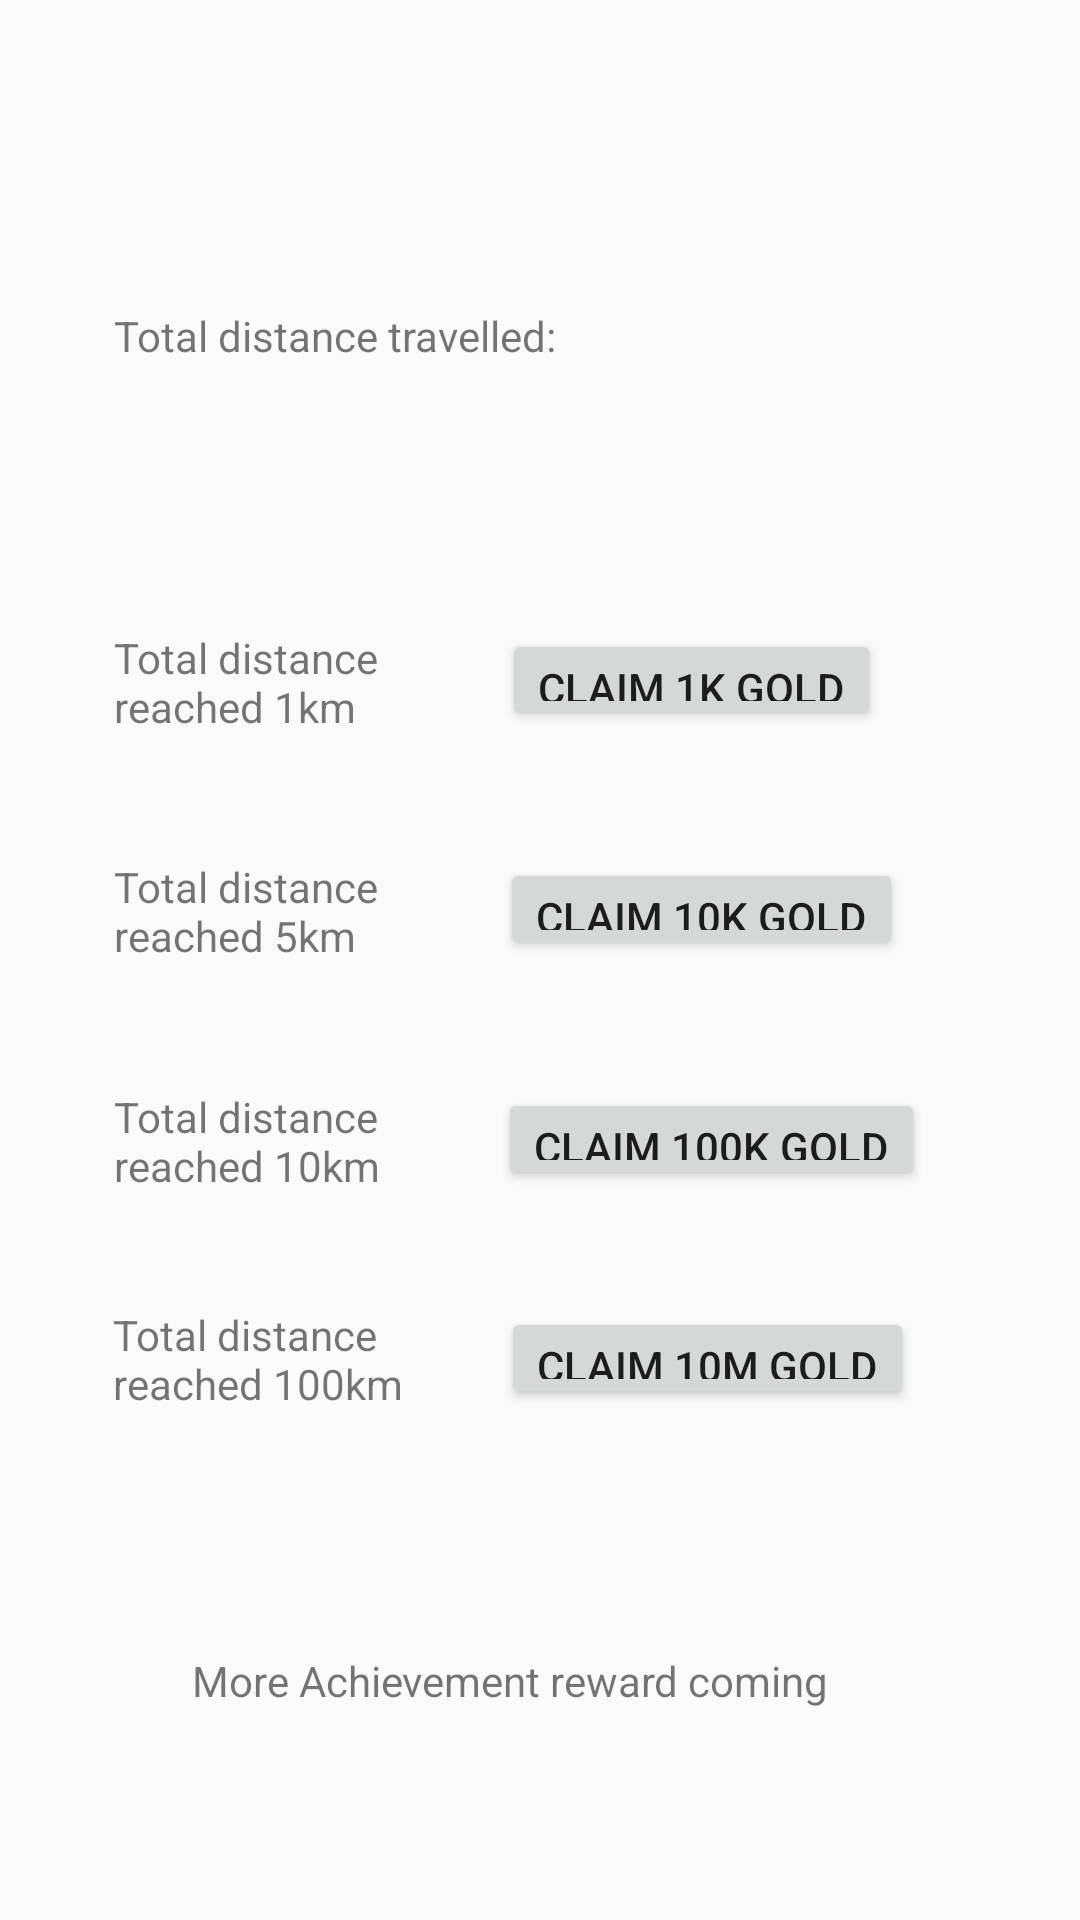

Reconstruct the res/layout file that produces this screen, plus the resources it refers to.
<!-- AndroidManifest.xml: application theme AppTheme -->
<!-- res/layout/achievement.xml -->
<?xml version="1.0" encoding="utf-8"?>
<android.support.constraint.ConstraintLayout
    xmlns:android="http://schemas.android.com/apk/res/android"
    xmlns:app="http://schemas.android.com/apk/res-auto"
    xmlns:tools="http://schemas.android.com/tools"
    android:layout_width="match_parent"
    android:layout_height="match_parent">

    <TextView
        android:id="@+id/textView"
        android:layout_width="wrap_content"
        android:layout_height="wrap_content"
        android:layout_marginStart="8dp"
        android:layout_marginTop="8dp"
        android:layout_marginEnd="8dp"
        android:layout_marginBottom="8dp"
        app:layout_constraintBottom_toBottomOf="parent"
        app:layout_constraintEnd_toEndOf="parent"
        app:layout_constraintHorizontal_bias="0.569"
        app:layout_constraintStart_toStartOf="parent"
        app:layout_constraintTop_toTopOf="parent"
        app:layout_constraintVertical_bias="0.156" />

    <TextView
        android:id="@+id/totaldistance"
        android:layout_width="wrap_content"
        android:layout_height="wrap_content"
        android:layout_marginStart="8dp"
        android:layout_marginTop="8dp"
        android:layout_marginEnd="8dp"
        android:layout_marginBottom="8dp"
        android:text="Total distance travelled:"
        app:layout_constraintBottom_toBottomOf="parent"
        app:layout_constraintEnd_toEndOf="parent"
        app:layout_constraintHorizontal_bias="0.152"
        app:layout_constraintStart_toStartOf="parent"
        app:layout_constraintTop_toTopOf="parent"
        app:layout_constraintVertical_bias="0.156" />

    <TextView
        android:id="@+id/reach1000"
        android:layout_width="99dp"
        android:layout_height="34dp"
        android:layout_marginStart="8dp"
        android:layout_marginTop="8dp"
        android:layout_marginEnd="8dp"
        android:layout_marginBottom="8dp"
        android:text="Total distance reached 1km"
        app:layout_constraintBottom_toBottomOf="parent"
        app:layout_constraintEnd_toEndOf="parent"
        app:layout_constraintHorizontal_bias="0.122"
        app:layout_constraintStart_toStartOf="parent"
        app:layout_constraintTop_toTopOf="parent"
        app:layout_constraintVertical_bias="0.342" />

    <TextView
        android:id="@+id/reach"
        android:layout_width="99dp"
        android:layout_height="34dp"
        android:layout_marginStart="8dp"
        android:layout_marginTop="8dp"
        android:layout_marginEnd="8dp"
        android:layout_marginBottom="8dp"
        android:text="Total distance reached 5km"
        app:layout_constraintBottom_toBottomOf="parent"
        app:layout_constraintEnd_toEndOf="parent"
        app:layout_constraintHorizontal_bias="0.122"
        app:layout_constraintStart_toStartOf="parent"
        app:layout_constraintTop_toTopOf="parent"
        app:layout_constraintVertical_bias="0.471" />

    <TextView
        android:id="@+id/reach2"
        android:layout_width="107dp"
        android:layout_height="34dp"
        android:layout_marginStart="8dp"
        android:layout_marginTop="8dp"
        android:layout_marginEnd="8dp"
        android:layout_marginBottom="8dp"
        android:text="Total distance reached 10km"
        app:layout_constraintBottom_toBottomOf="parent"
        app:layout_constraintEnd_toEndOf="parent"
        app:layout_constraintHorizontal_bias="0.126"
        app:layout_constraintStart_toStartOf="parent"
        app:layout_constraintTop_toTopOf="parent"
        app:layout_constraintVertical_bias="0.601" />

    <TextView
        android:id="@+id/reach3"
        android:layout_width="116dp"
        android:layout_height="32dp"
        android:layout_marginStart="8dp"
        android:layout_marginTop="8dp"
        android:layout_marginEnd="8dp"
        android:layout_marginBottom="8dp"
        android:text="Total distance reached 100km"
        app:layout_constraintBottom_toBottomOf="parent"
        app:layout_constraintEnd_toEndOf="parent"
        app:layout_constraintHorizontal_bias="0.13"
        app:layout_constraintStart_toStartOf="parent"
        app:layout_constraintTop_toTopOf="parent"
        app:layout_constraintVertical_bias="0.722" />

    <TextView
        android:id="@+id/textView9"
        android:layout_width="232dp"
        android:layout_height="21dp"
        android:layout_marginStart="8dp"
        android:layout_marginTop="8dp"
        android:layout_marginEnd="8dp"
        android:layout_marginBottom="8dp"
        android:text="More Achievement reward coming soon"
        app:layout_constraintBottom_toBottomOf="parent"
        app:layout_constraintEnd_toEndOf="parent"
        app:layout_constraintStart_toStartOf="parent"
        app:layout_constraintTop_toTopOf="parent"
        app:layout_constraintVertical_bias="0.9" />

    <Button
        android:id="@+id/oneKbutton"
        android:layout_width="wrap_content"
        android:layout_height="34dp"
        android:layout_marginStart="8dp"
        android:layout_marginTop="8dp"
        android:layout_marginEnd="8dp"
        android:layout_marginBottom="8dp"
        android:text="Claim 1k Gold"
        app:layout_constraintBottom_toBottomOf="parent"
        app:layout_constraintEnd_toEndOf="parent"
        app:layout_constraintHorizontal_bias="0.732"
        app:layout_constraintStart_toStartOf="parent"
        app:layout_constraintTop_toTopOf="parent"
        app:layout_constraintVertical_bias="0.342" />

    <Button
        android:id="@+id/tenKbutton"
        android:layout_width="wrap_content"
        android:layout_height="34dp"
        android:layout_marginStart="8dp"
        android:layout_marginTop="8dp"
        android:layout_marginEnd="8dp"
        android:layout_marginBottom="8dp"
        android:text="Claim 10k Gold"
        app:layout_constraintBottom_toBottomOf="parent"
        app:layout_constraintEnd_toEndOf="parent"
        app:layout_constraintHorizontal_bias="0.757"
        app:layout_constraintStart_toStartOf="parent"
        app:layout_constraintTop_toTopOf="parent"
        app:layout_constraintVertical_bias="0.471" />

    <Button
        android:id="@+id/onehkbutton"
        android:layout_width="wrap_content"
        android:layout_height="34dp"
        android:layout_marginStart="8dp"
        android:layout_marginTop="8dp"
        android:layout_marginEnd="8dp"
        android:layout_marginBottom="8dp"
        android:text="CLAIM 100K GOLD"
        app:layout_constraintBottom_toBottomOf="parent"
        app:layout_constraintEnd_toEndOf="parent"
        app:layout_constraintHorizontal_bias="0.784"
        app:layout_constraintStart_toStartOf="parent"
        app:layout_constraintTop_toTopOf="parent"
        app:layout_constraintVertical_bias="0.601" />

    <Button
        android:id="@+id/tenMbutton"
        android:layout_width="wrap_content"
        android:layout_height="34dp"
        android:layout_marginStart="8dp"
        android:layout_marginTop="8dp"
        android:layout_marginEnd="8dp"
        android:layout_marginBottom="8dp"
        android:text="Claim 10M Gold"
        app:layout_constraintBottom_toBottomOf="parent"
        app:layout_constraintEnd_toEndOf="parent"
        app:layout_constraintHorizontal_bias="0.77"
        app:layout_constraintStart_toStartOf="parent"
        app:layout_constraintTop_toTopOf="parent"
        app:layout_constraintVertical_bias="0.725" />
</android.support.constraint.ConstraintLayout>
<!-- resources referenced by this layout -->
<resources>
  <style name="AppTheme" parent="Theme.AppCompat.Light.NoActionBar">
          
          <item name="colorPrimary">@color/colorPrimary</item>
          <item name="colorPrimaryDark">@color/colorPrimaryDark</item>
          <item name="colorAccent">@color/colorAccent</item>
          <item name="coordinatorLayoutStyle">@style/Widget.Design.CoordinatorLayout</item>
      </style>
  <!-- not gathered from this repository: default colours our renderer supplied (Android Studio template values) -->
  <color name="colorPrimary">#FF6200EE</color>
  <color name="colorPrimaryDark">#FF3700B3</color>
  <color name="colorAccent">#FF03DAC5</color>
</resources>
